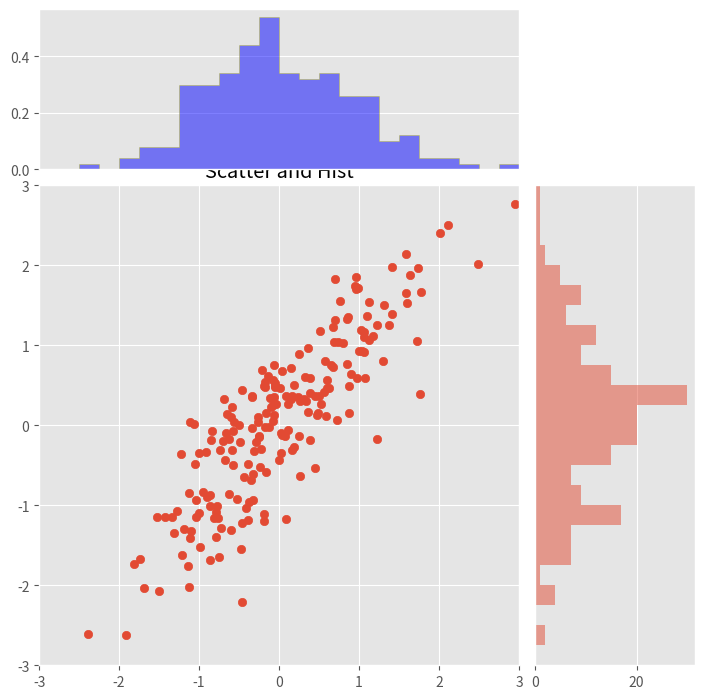

Source code (Python):
import numpy as np
import matplotlib.pyplot as plt

plt.style.use('ggplot')
x=np.random.randn(200)
y=x+np.random.randn(200)*0.5

margin_border=0.1
width=0.6
margin_between=0.02
height=0.2

left_s=margin_border
bottom_s=margin_border
height_s=width
width_s=width

left_x=margin_border
bottom_x=margin_border+width+margin_between
height_x=height
width_x=width

left_y=margin_border+width+margin_between
bottom_y=margin_border
height_y=width
width_y=height

plt.figure(1,figsize=(8,8))

rect_s=[left_s,bottom_s,width_s,height_s]
rect_x=[left_x,bottom_x,width_x,height_x]
rect_y=[left_y,bottom_y,width_y,height_y]

axScatter=plt.axes(rect_s)
axHisX=plt.axes(rect_x)
axHisY=plt.axes(rect_y)

axHisX.set_xticks([])
axHisY.set_yticks([])

axScatter.scatter(x,y)

bin_width=0.25
xymax=np.max([np.max(np.fabs(x)),np.max(np.fabs(y))])

lim=int(xymax/bin_width+1)*bin_width

axScatter.set_xlim([-lim,lim])
axScatter.set_ylim([-lim,lim])

bins=np.arange(-lim,lim+bin_width,bin_width)

axHisX.hist(x,bins=bins,alpha=.5,histtype='stepfilled',density=1,color='b',stacked=True,edgecolor='y')#注意histtype的作用
axHisY.hist(y,bins=bins,alpha=.5,orientation='horizontal')

axHisX.set_xlim(axScatter.get_xlim())
axHisY.set_ylim(axScatter.get_ylim())

axScatter.set_title('Scatter and Hist')

plt.show()